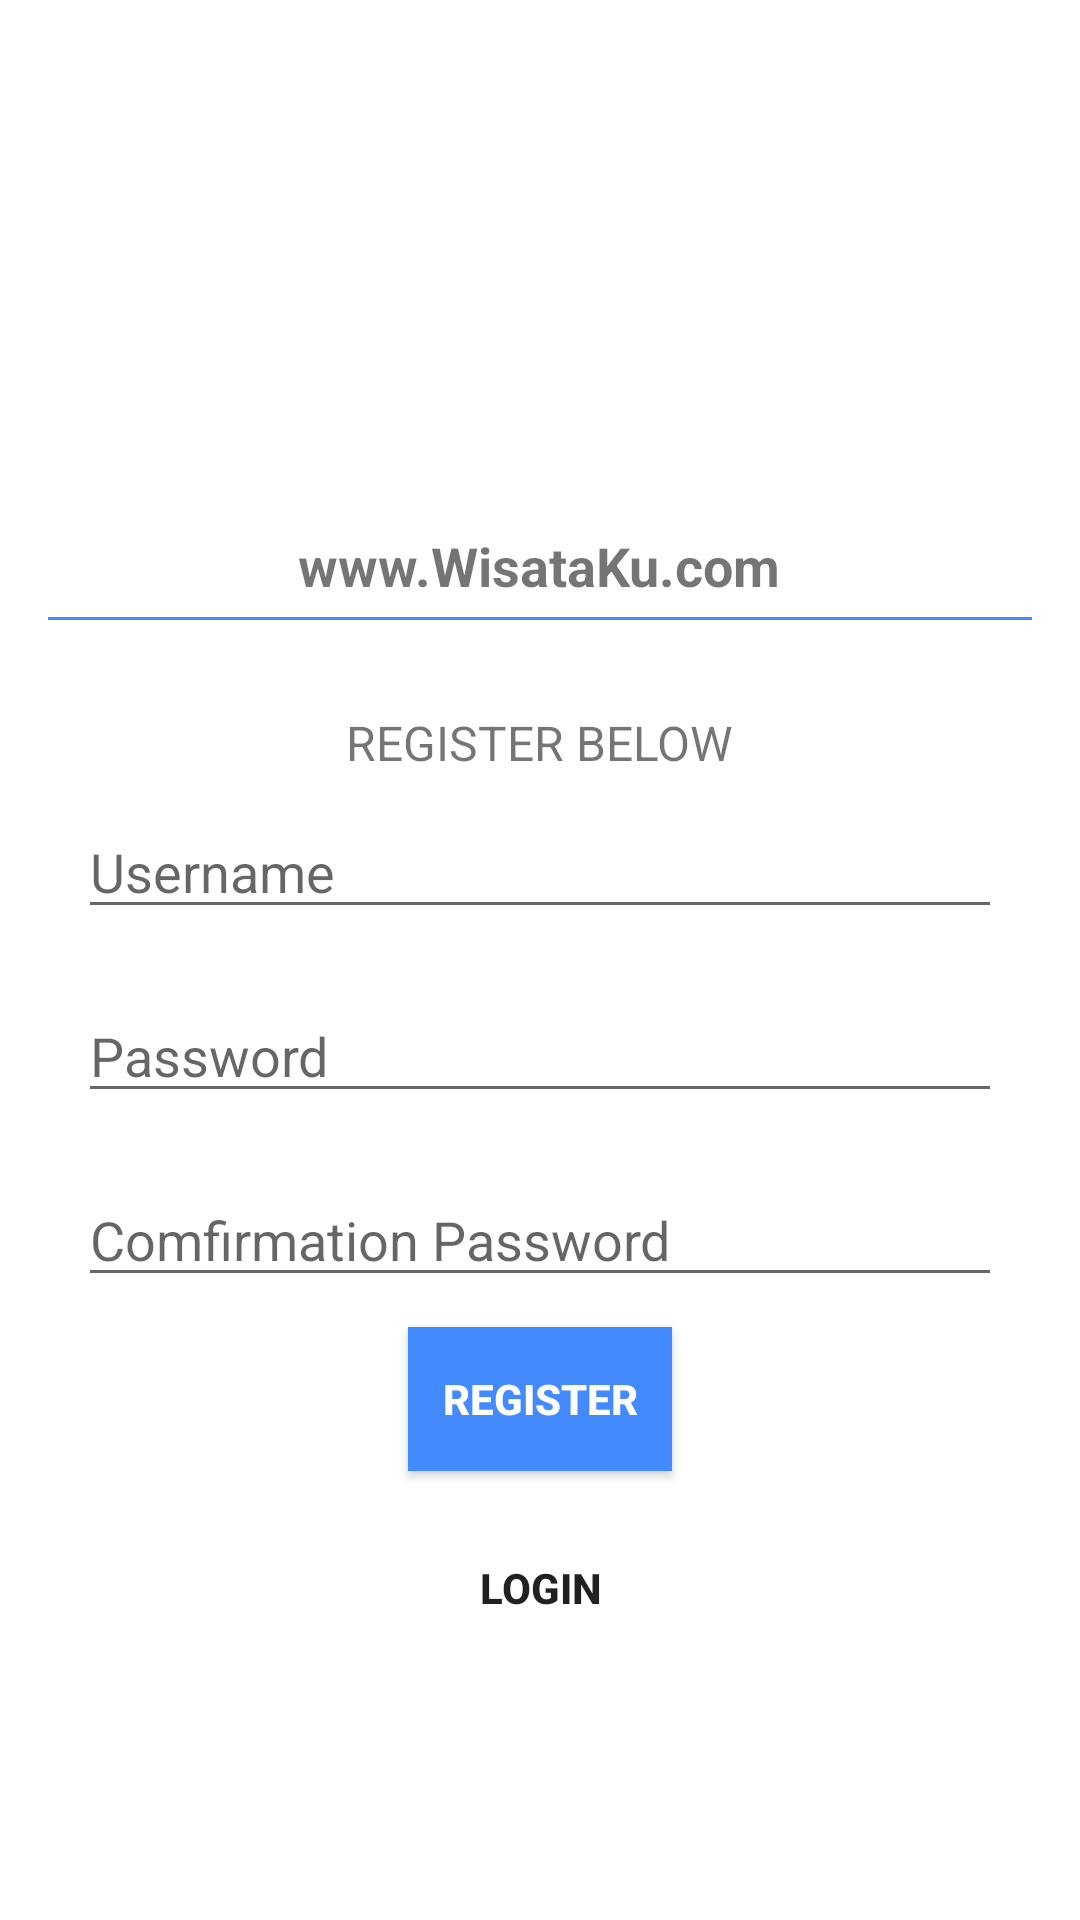

Android layout source for this screen:
<!-- AndroidManifest.xml: application theme Theme.MiniProjectMobile -->
<!-- res/layout/register.xml -->
<?xml version="1.0" encoding="utf-8"?>
<RelativeLayout xmlns:android="http://schemas.android.com/apk/res/android"
    android:layout_width="match_parent"
    android:layout_height="match_parent"
    android:padding="16dp">

    <LinearLayout
        android:layout_width="match_parent"
        android:layout_height="wrap_content"
        android:layout_centerHorizontal="true"
        android:layout_centerVertical="true"
        android:orientation="vertical">

        <ImageView
            android:id="@+id/logo"
            android:layout_width="100dp"
            android:layout_height="100dp"
            android:layout_gravity="center"
            android:background="@mipmap/ic_launcher" />

        <TextView
            android:id="@+id/TextView1"
            android:layout_width="wrap_content"
            android:layout_height="wrap_content"
            android:layout_gravity="center"
            android:layout_marginBottom="5dp"
            android:layout_marginTop="5dp"
            android:text="www.WisataKu.com"
            android:textSize="18dip"
            android:textStyle="bold" />

        <View
            android:id="@+id/View1"
            android:layout_width="fill_parent"
            android:layout_height="1dp"
            android:layout_gravity="center"
            android:background="#448AFF" />

        <TextView
            android:id="@+id/TextView2"
            android:layout_width="wrap_content"
            android:layout_height="wrap_content"
            android:layout_gravity="center"
            android:layout_marginTop="30dip"
            android:text="REGISTER BELOW"
            android:textSize="16dip" />

        <EditText
            android:id="@+id/txt_username"
            android:layout_width="match_parent"
            android:layout_height="wrap_content"
            android:layout_gravity="center"
            android:layout_margin="10dp"
            android:hint="Username"
            android:inputType="textEmailAddress"
            android:singleLine="true" />

        <EditText
            android:id="@+id/txt_password"
            android:layout_width="match_parent"
            android:layout_height="wrap_content"
            android:layout_gravity="center"
            android:layout_margin="10dp"
            android:hint="Password"
            android:password="true"
            android:singleLine="true" />

        <EditText
            android:id="@+id/txt_confirm_password"
            android:layout_width="match_parent"
            android:layout_height="wrap_content"
            android:layout_gravity="center"
            android:layout_margin="10dp"
            android:hint="Comfirmation Password"
            android:password="true" />

        <Button
            android:id="@+id/btn_register"
            android:layout_width="wrap_content"
            android:layout_height="wrap_content"
            android:layout_gravity="center"
            android:layout_marginBottom="15dp"
            android:background="#448AFF"
            android:textColor="#fff"
            android:text="Register"
            android:textStyle="bold" />

        <Button
            android:id="@+id/btn_login"
            android:layout_width="wrap_content"
            android:layout_height="wrap_content"
            android:layout_gravity="center"
            android:layout_marginBottom="15dp"
            android:background="#00555555"
            android:text="Login"
            android:textStyle="bold" />

    </LinearLayout>

</RelativeLayout>
<!-- resources referenced by this layout -->
<resources>
  <style name="Theme.MiniProjectMobile" parent="Theme.MaterialComponents.DayNight.DarkActionBar">
          
          <item name="colorPrimary">@color/purple_500</item>
          <item name="colorPrimaryVariant">@color/purple_700</item>
          <item name="colorOnPrimary">@color/white</item>
          
          <item name="colorSecondary">@color/teal_200</item>
          <item name="colorSecondaryVariant">@color/teal_700</item>
          <item name="colorOnSecondary">@color/black</item>
          
          <item name="android:statusBarColor" tools:targetApi="l">?attr/colorPrimaryVariant</item>
          
      </style>
  <!-- not gathered from this repository: default colours our renderer supplied (Android Studio template values) -->
  <color name="purple_500">#FF6200EE</color>
  <color name="purple_700">#FF3700B3</color>
  <color name="teal_200">#FF03DAC5</color>
  <color name="teal_700">#FF018786</color>
  <color name="black">#FF000000</color>
  <color name="white">#FFFFFFFF</color>
</resources>
